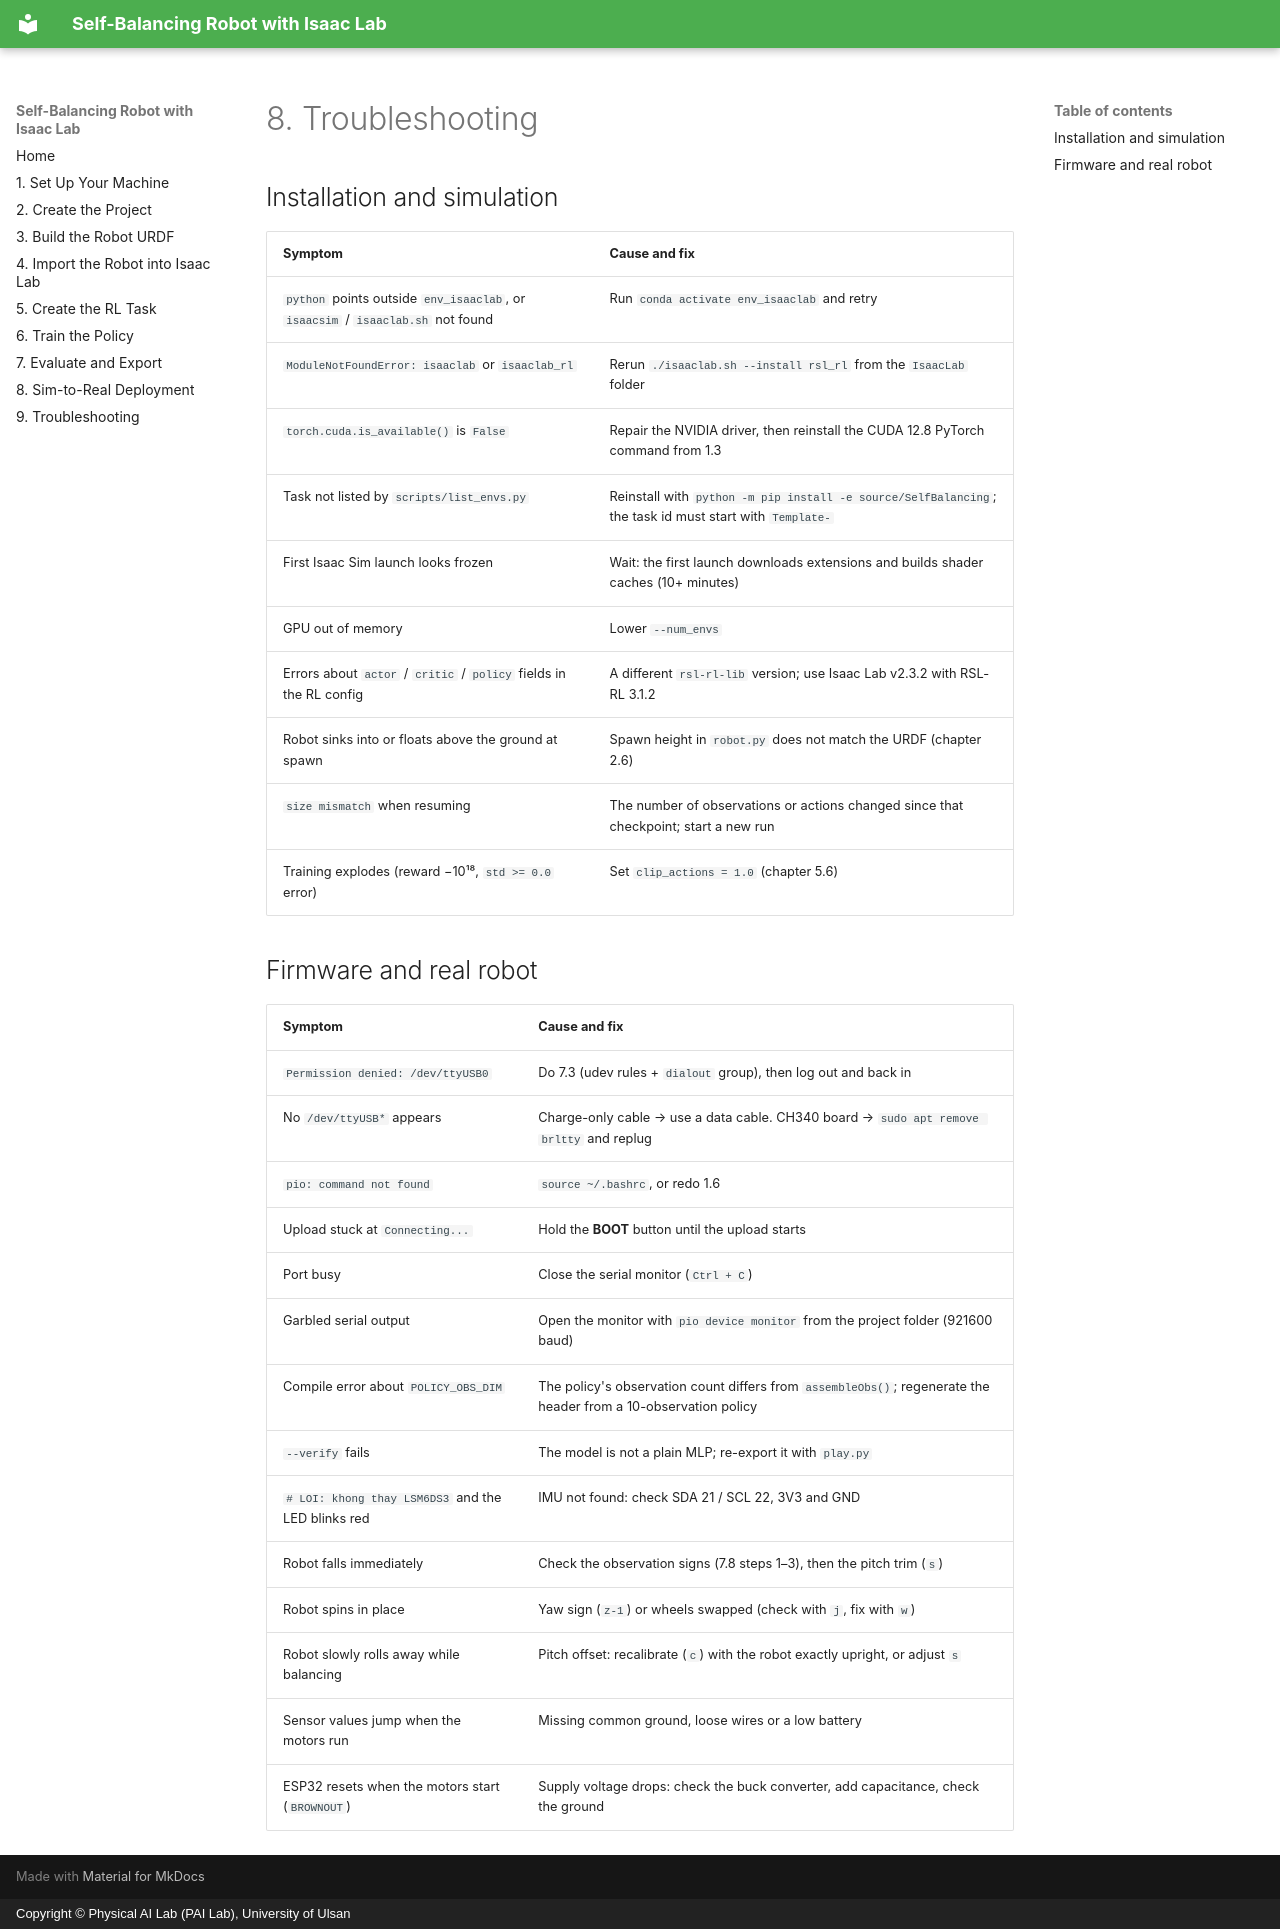

repository: LilSun-11/RL_SelfBalancingRobot_Training · page: 08-troubleshooting/index.html · generator: mkdocs · copyright: Copyright © Physical AI Lab (PAI Lab), University of Ulsan

# 8. Troubleshooting

## Installation and simulation

| Symptom | Cause and fix |
|---|---|
| `python` points outside `env_isaaclab`, or `isaacsim` / `isaaclab.sh` not found | Run `conda activate env_isaaclab` and retry |
| `ModuleNotFoundError: isaaclab` or `isaaclab_rl` | Rerun `./isaaclab.sh --install rsl_rl` from the `IsaacLab` folder |
| `torch.cuda.is_available()` is `False` | Repair the NVIDIA driver, then reinstall the CUDA 12.8 PyTorch command from 1.3 |
| Task not listed by `scripts/list_envs.py` | Reinstall with `python -m pip install -e source/SelfBalancing`; the task id must start with `Template-` |
| First Isaac Sim launch looks frozen | Wait: the first launch downloads extensions and builds shader caches (10+ minutes) |
| GPU out of memory | Lower `--num_envs` |
| Errors about `actor` / `critic` / `policy` fields in the RL config | A different `rsl-rl-lib` version; use Isaac Lab v2.3.2 with RSL-RL 3.1.2 |
| Robot sinks into or floats above the ground at spawn | Spawn height in `robot.py` does not match the URDF (chapter 2.6) |
| `size mismatch` when resuming | The number of observations or actions changed since that checkpoint; start a new run |
| Training explodes (reward −10¹⁸, `std >= 0.0` error) | Set `clip_actions = 1.0` (chapter 5.6) |

## Firmware and real robot

| Symptom | Cause and fix |
|---|---|
| `Permission denied: /dev/ttyUSB0` | Do 7.3 (udev rules + `dialout` group), then log out and back in |
| No `/dev/ttyUSB*` appears | Charge-only cable → use a data cable. CH340 board → `sudo apt remove brltty` and replug |
| `pio: command not found` | `source ~/.bashrc`, or redo 1.6 |
| Upload stuck at `Connecting...` | Hold the **BOOT** button until the upload starts |
| Port busy | Close the serial monitor (`Ctrl + C`) |
| Garbled serial output | Open the monitor with `pio device monitor` from the project folder (921600 baud) |
| Compile error about `POLICY_OBS_DIM` | The policy's observation count differs from `assembleObs()`; regenerate the header from a 10-observation policy |
| `--verify` fails | The model is not a plain MLP; re-export it with `play.py` |
| `# LOI: khong thay LSM6DS3` and the LED blinks red | IMU not found: check SDA 21 / SCL 22, 3V3 and GND |
| Robot falls immediately | Check the observation signs (7.8 steps 1–3), then the pitch trim (`s`) |
| Robot spins in place | Yaw sign (`z-1`) or wheels swapped (check with `j`, fix with `w`) |
| Robot slowly rolls away while balancing | Pitch offset: recalibrate (`c`) with the robot exactly upright, or adjust `s` |
| Sensor values jump when the motors run | Missing common ground, loose wires or a low battery |
| ESP32 resets when the motors start (`BROWNOUT`) | Supply voltage drops: check the buck converter, add capacitance, check the ground |
